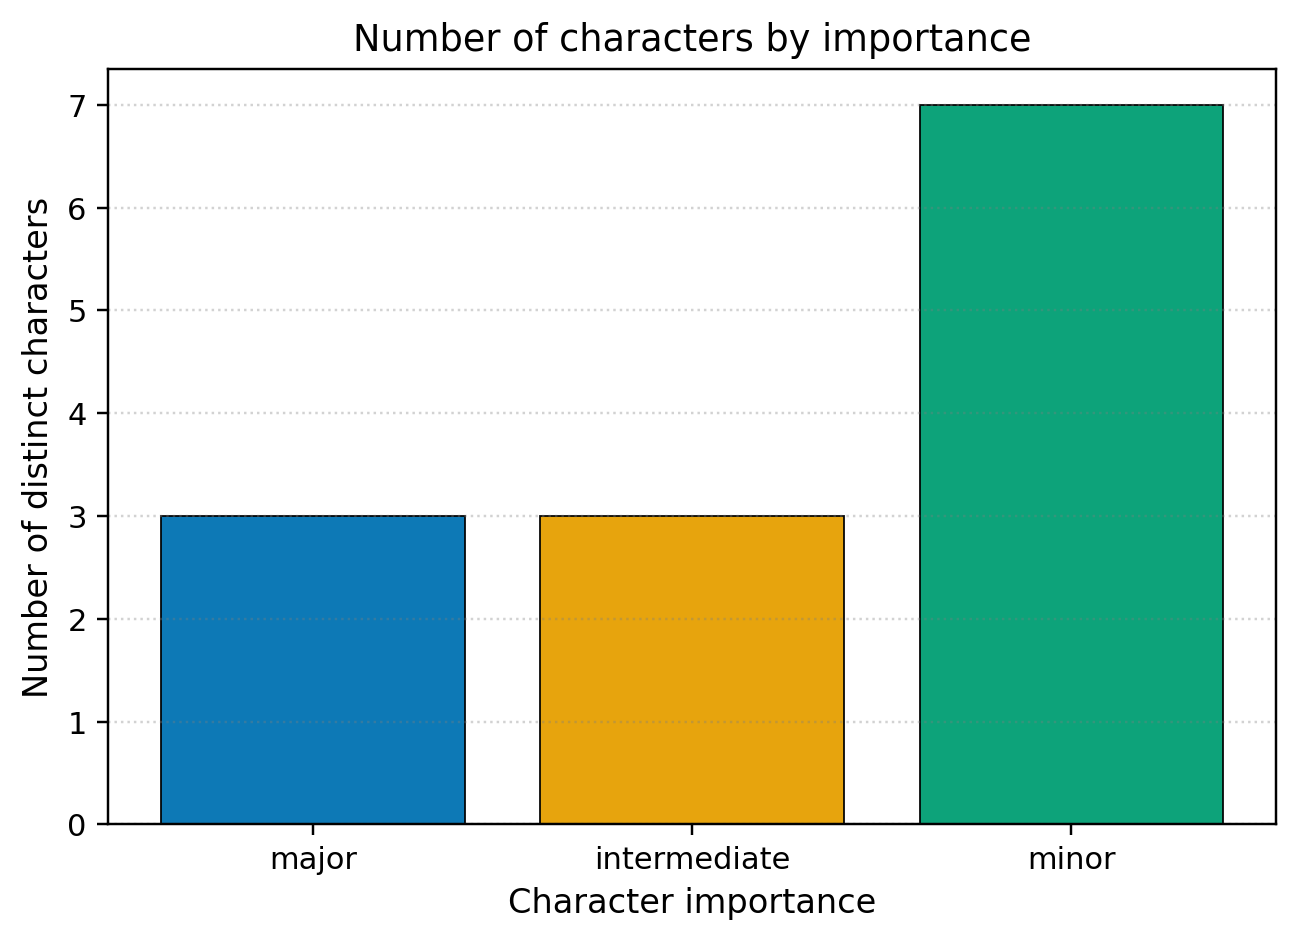

The file beside this chart, header and first rows:
importance, n
major, 3
intermediate, 3
minor, 7
